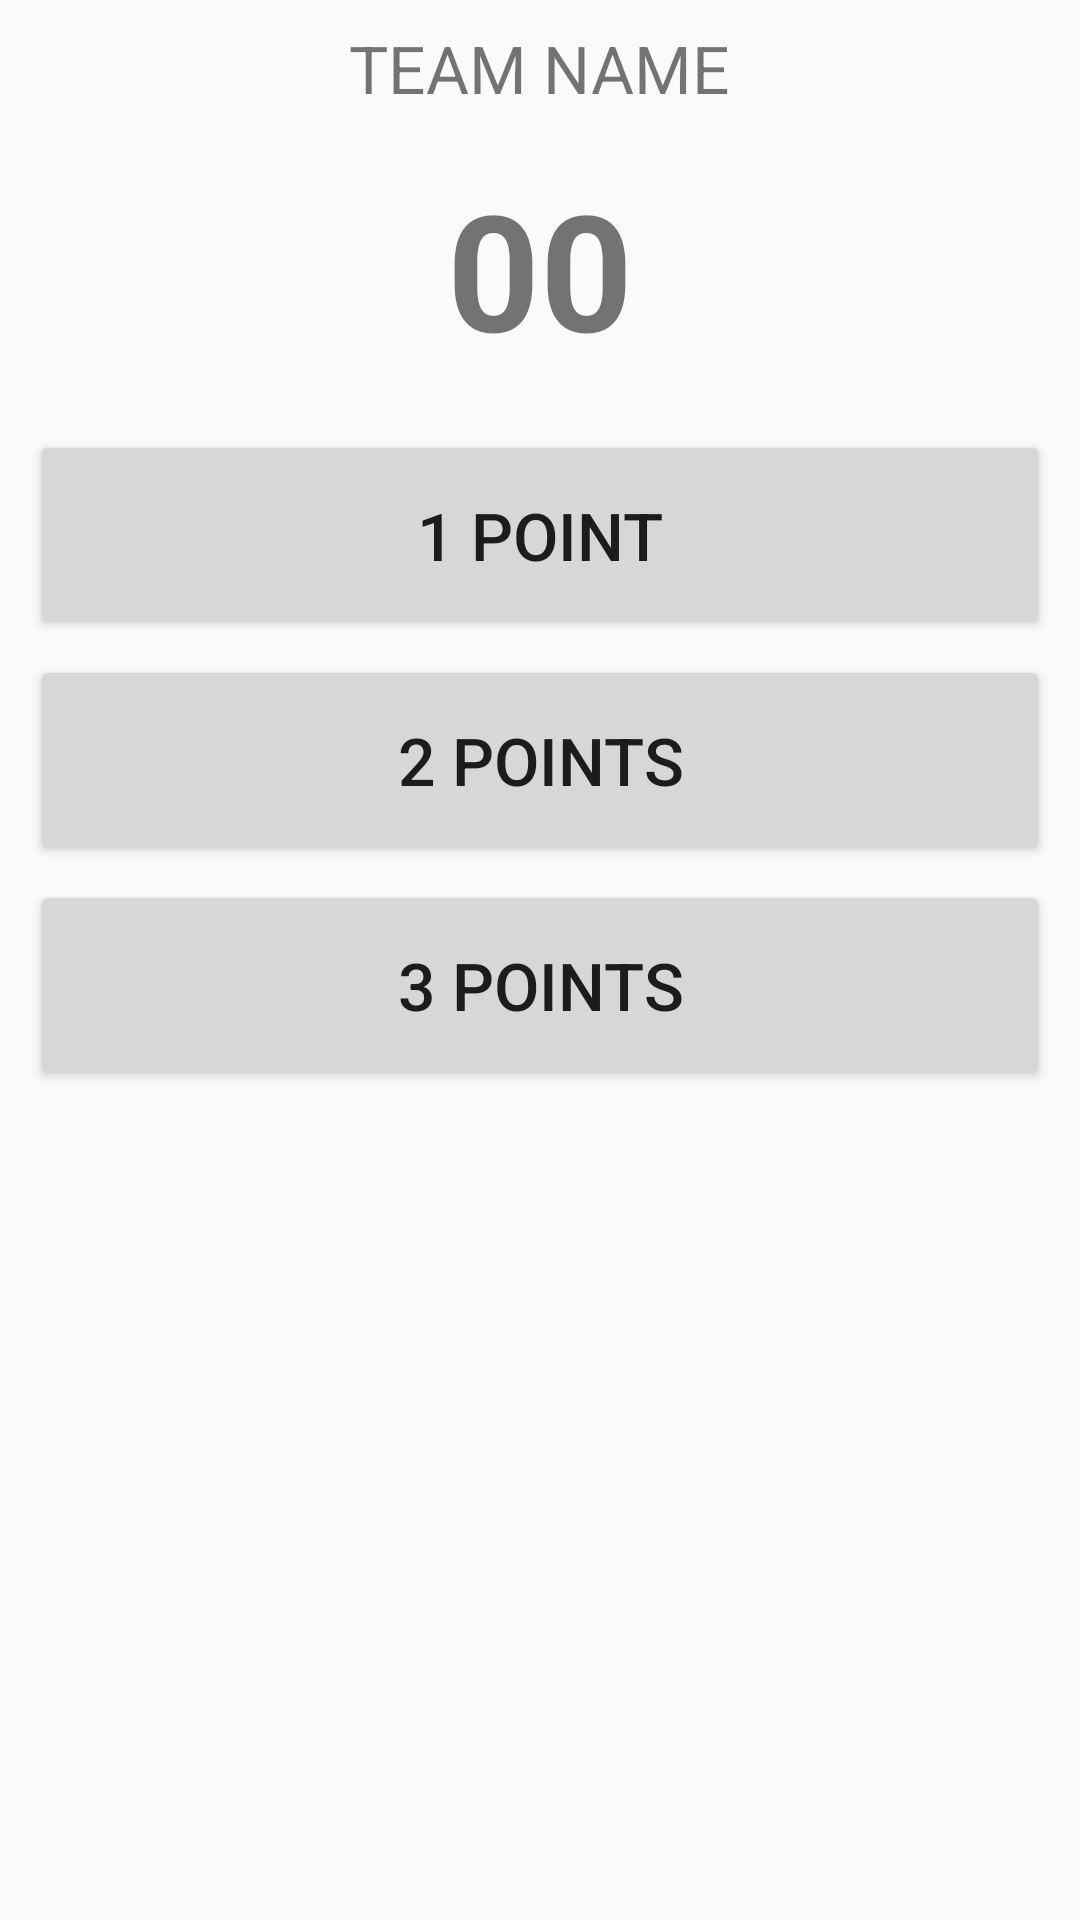

Android layout source for this screen:
<!-- AndroidManifest.xml: application theme AppTheme -->
<!-- res/layout/court_score_item.xml -->
<?xml version="1.0" encoding="utf-8"?>
<LinearLayout xmlns:android="http://schemas.android.com/apk/res/android"
    android:orientation="vertical" android:layout_width="match_parent"
    android:layout_height="match_parent">

    <TextView
        style="@style/BaseText"
        android:id="@+id/teamName"
        android:textAllCaps="true"
        android:textSize="@dimen/team_name_size"
        android:text="@string/team_name"
        android:layout_width="wrap_content"
        android:layout_height="wrap_content" />

    <TextView
        style="@style/BaseText"
        android:id="@+id/score"
        android:text="@string/score"
        android:textStyle="bold"
        android:textSize="@dimen/team_score_size"
        android:layout_width="wrap_content"
        android:layout_height="wrap_content" />

    <LinearLayout
        android:padding="@dimen/button_padding"
        android:orientation="vertical"
        android:layout_width="match_parent"
        android:layout_height="wrap_content">

        <Button
            style="@style/BaseButton"
            android:id="@+id/btn1point"
            android:text="@string/point1" />

        <Button
            style="@style/BaseButton"
            android:id="@+id/btn2points"
            android:text="@string/point2" />

        <Button
            style="@style/BaseButton"
            android:id="@+id/btn3points"
            android:text="@string/point3" />
    </LinearLayout>
</LinearLayout>
<!-- resources referenced by this layout -->
<resources>
  <dimen name="button_padding">10dp</dimen>
  <dimen name="team_name_size">22sp</dimen>
  <dimen name="team_score_size">54sp</dimen>
  <string name="point1">1 Point</string>
  <string name="point2">2 Points</string>
  <string name="point3">3 Points</string>
  <string name="score">00</string>
  <string name="team_name">Team Name</string>
  <style name="BaseButton">
          <item name="android:padding">@dimen/button_padding</item>
          <item name="android:layout_marginBottom">@dimen/button_vmargin</item>
          <item name="android:textSize">22dp</item>
          <item name="android:layout_width">match_parent</item>
          <item name="android:layout_height">70dp</item>
      </style>
  <style name="BaseText">
          <item name="android:layout_width">wrap_content</item>
          <item name="android:layout_height">wrap_content</item>
          <item name="android:layout_gravity">center</item>
          <item name="android:padding">8dp</item>
      </style>
  <style name="AppTheme" parent="Base.Theme.AppCompat.Light.DarkActionBar">
          
          <item name="colorPrimary">@color/colorPrimary</item>
          <item name="colorPrimaryDark">@color/colorPrimaryDark</item>
          <item name="colorAccent">@color/colorAccent</item>
      </style>
  <dimen name="button_vmargin">5dp</dimen>
  <!-- not gathered from this repository: default colours our renderer supplied (Android Studio template values) -->
  <color name="colorPrimary">#FF6200EE</color>
  <color name="colorPrimaryDark">#FF3700B3</color>
  <color name="colorAccent">#FF03DAC5</color>
</resources>
